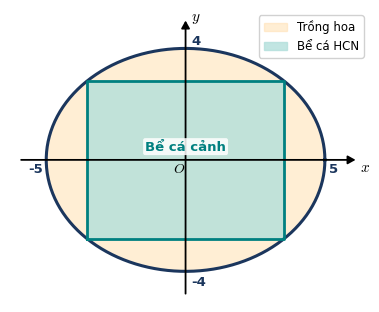
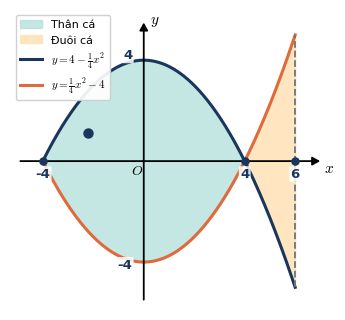

Generate these figures, in order, with matplotlib:
"""
Script vẽ 6 hình minh họa toán học chính xác (2D/3D) cho Đề 7 bằng matplotlib + PIL tight crop.
Tuyệt đối không lộ đáp án trên hình, chỉ hiển thị đúng dữ kiện đề bài cho.
"""
import os
import numpy as np
import matplotlib.pyplot as plt
from mpl_toolkits.mplot3d.art3d import Poly3DCollection
from PIL import Image, ImageChops

OUT_DIR = r"d:\Tao_De\Lớp 12\Output\De 7\images"
os.makedirs(OUT_DIR, exist_ok=True)

plt.rcParams["font.family"] = "DejaVu Sans"
plt.rcParams["mathtext.fontset"] = "cm"

NAVY = "#1B365D"
TEAL = "#008080"
ORANGE = "#E06A3B"
GRAY = "#6C757D"
LIGHT_TEAL = "#B2DFDB"
LIGHT_ORANGE = "#FFE0B2"


def save_tight(fig, path, pad=12):
    fig.savefig(path, dpi=300, bbox_inches="tight", facecolor="white")
    plt.close(fig)
    im = Image.open(path).convert("RGB")
    bg = Image.new("RGB", im.size, (255, 255, 255))
    diff = ImageChops.difference(im, bg)
    bbox = diff.getbbox()
    if bbox:
        l, u, r, b = bbox
        l = max(0, l - pad)
        u = max(0, u - pad)
        r = min(im.width, r + pad)
        b = min(im.height, b + pad)
        im.crop((l, u, r, b)).save(path)


# 1. PHẦN II CÂU 4: Khinh khí cầu M(z=5) & 3 vệ tinh A, B, C trong Oxyz
def plot_p2_c4():
    fig = plt.figure(figsize=(5.5, 4.6))
    ax = fig.add_subplot(111, projection="3d")

    A = np.array([1, 1, 5])
    B = np.array([4, 11, 13])
    C = np.array([16, 5, 10])
    M = np.array([4, 5, 5])  # vẽ vị trí minh họa trên mặt phẳng độ cao z=5, không ghi lộ tọa độ (4;5;5)

    # Mặt phẳng độ cao z = 5
    xx, yy = np.meshgrid(np.linspace(0, 17, 10), np.linspace(0, 13, 10))
    zz = np.full_like(xx, 5.0)
    ax.plot_surface(xx, yy, zz, color=LIGHT_TEAL, alpha=0.25)

    for P, name, dist_lbl, offset in [
        (A, "A(1; 1; 5)", "5 km", (-1.5, -1.8, 0.8)),
        (B, "B(4; 11; 13)", "10 km", (-2.0, 0.5, 0.7)),
        (C, "C(16; 5; 10)", "13 km", (-3.5, 0.6, 0.8)),
    ]:
        ax.scatter(*P, color=NAVY, s=45, zorder=5)
        ax.text(P[0]+offset[0], P[1]+offset[1], P[2]+offset[2], name, fontsize=9, fontweight="bold", color=NAVY)
        ax.plot([M[0], P[0]], [M[1], P[1]], [M[2], P[2]], "--", color=ORANGE, lw=1.6)

    ax.scatter(*M, color=ORANGE, s=75, marker="^", zorder=6, label="Khinh khí cầu M (z = 5)")
    ax.text(M[0]+0.6, M[1]-1.2, M[2]-1.1, "M(x; y; 5)", fontsize=9.5, fontweight="bold", color=ORANGE)

    ax.set_xlabel("x (km)", fontsize=8.5, labelpad=2)
    ax.set_ylabel("y (km)", fontsize=8.5, labelpad=2)
    ax.set_zlabel("z (km)", fontsize=8.5, labelpad=2)
    ax.set_xlim(0, 18)
    ax.set_ylim(0, 13)
    ax.set_zlim(0, 15)
    ax.view_init(elev=22, azim=-52)
    ax.legend(loc="upper left", fontsize=8)
    save_tight(fig, os.path.join(OUT_DIR, "phan2_cau4_khinhkhicau_oxyz.png"))


# 2. PHẦN III CÂU 1: Cây sào ngăn góc hồ đi qua cọc K(1m, 8m)
def plot_p3_c1():
    fig, ax = plt.subplots(figsize=(5.0, 4.2))
    # Bờ AC nằm ngang (trục x), bờ AB thẳng đứng (trục y)
    ax.fill_between([0, 14], 0, 11, color="#E0F7FA", alpha=0.45, label="Mặt hồ")
    ax.plot([0, 14], [0, 0], color=NAVY, lw=2.5)
    ax.plot([0, 0], [0, 11], color=NAVY, lw=2.5)

    # Cọc K cách AB 1m (x_K?), cách bờ AB (trục tung? Không, theo đề: H là hình chiếu của K xuống AC, HQ = x, AQ = x+1 => AH = 1, KH = 8 => K cách AB là 1m, cách AC là 8m nếu vẽ AC thẳng đứng, AB nằm ngang; hoặc vẽ rõ khoảng cách 1m và 8m)
    # Để trực quan nhất: bờ AC nằm ngang, bờ AB thẳng đứng -> AH = 8m? Không: nếu AQ = x+1 với HQ = x thì AH = 1m (tức khoảng cách từ K đến bờ AB là 1m), KH = 8m (khoảng cách từ K đến bờ AC là 8m).
    # Vẽ tỉ lệ đẹp để dễ nhìn:
    x_K, y_K = 2.0, 5.0
    x_Q = 7.0
    y_P = y_K * x_Q / (x_Q - x_K)

    # Vùng thả bèo tam giác APQ
    ax.fill([0, x_Q, 0], [0, 0, y_P], color=LIGHT_TEAL, alpha=0.65)
    # Cây sào PQ
    ax.plot([x_Q, 0], [0, y_P], color=ORANGE, lw=2.8, label="Cây sào PQ")

    # Cọc K và hình chiếu
    ax.plot([x_K, x_K], [0, y_K], "--", color=GRAY, lw=1.3)
    ax.plot([0, x_K], [y_K, y_K], "--", color=GRAY, lw=1.3)
    ax.scatter([x_K], [y_K], color=NAVY, s=55, zorder=5)

    ax.text(-0.6, -0.6, "A", fontsize=11, fontweight="bold", color=NAVY)
    ax.text(x_Q, -0.7, "Q", fontsize=11, fontweight="bold", color=NAVY)
    ax.text(-0.7, y_P, "P", fontsize=11, fontweight="bold", color=NAVY)
    ax.text(x_K-0.2, -0.7, "H", fontsize=10.5, fontweight="bold", color=NAVY)
    ax.text(x_K+0.25, y_K+0.25, "Cọc K", fontsize=10, fontweight="bold", color=NAVY)

    ax.text(x_K/2 - 0.3, y_K + 0.3, "1 m", fontsize=9.5, color=NAVY, fontweight="bold")
    ax.text(x_K + 0.25, y_K/2, "8 m", fontsize=9.5, color=NAVY, fontweight="bold")
    ax.text(10.2, -0.8, "Bờ AC", fontsize=10, fontweight="bold", color=NAVY)
    ax.text(-2.3, 9.2, "Bờ AB", fontsize=10, fontweight="bold", color=NAVY)
    ax.text(1.1, 1.8, "Khu thả bèo", fontsize=9.5, color=TEAL, fontweight="bold")

    ax.set_xlim(-2.6, 13.0)
    ax.set_ylim(-1.2, 10.5)
    ax.set_aspect("equal")
    ax.axis("off")
    ax.legend(loc="upper right", fontsize=9)
    save_tight(fig, os.path.join(OUT_DIR, "phan3_cau1_caysao_ho.png"))


# 3. PHẦN III CÂU 2: Giá đỡ chậu cây 4 chân S(0;0;40) và A,B,C,D trên Oxy
def plot_p3_c2():
    fig = plt.figure(figsize=(4.8, 4.1))
    ax = fig.add_subplot(111, projection="3d")

    S = np.array([0, 0, 40])
    pts = {
        "A(30;0;0)": np.array([30, 0, 0]),
        "B(0;30;0)": np.array([0, 30, 0]),
        "C(-30;0;0)": np.array([-30, 0, 0]),
        "D(0;-30;0)": np.array([0, -30, 0]),
    }

    # Mặt đất Oxy
    base_poly = [pts["A(30;0;0)"], pts["B(0;30;0)"], pts["C(-30;0;0)"], pts["D(0;-30;0)"]]
    ax.add_collection3d(Poly3DCollection([base_poly], facecolors=LIGHT_TEAL, edgecolors=GRAY, linewidths=1.0, alpha=0.25))

    # Trục Oz
    ax.plot([0, 0], [0, 0], [0, 48], "--", color=GRAY, lw=1.2)
    ax.scatter(0, 0, 0, color=GRAY, s=25)
    ax.text(2, 2, 1, "O", fontsize=9, color=GRAY, fontweight="bold")

    for lbl, P in pts.items():
        ax.plot([S[0], P[0]], [S[1], P[1]], [S[2], P[2]], color=NAVY, lw=2.2)
        ax.scatter(*P, color=NAVY, s=40)
        vec = (P - S) * 0.35
        ax.quiver(S[0], S[1], S[2], vec[0], vec[1], vec[2], color=TEAL, lw=1.8, arrow_length_ratio=0.22)

    ax.text(24, -14, 0, "A(30;0;0)", fontsize=8, fontweight="bold", color=NAVY)
    ax.text(-6, 32, 0, "B(0;30;0)", fontsize=8, fontweight="bold", color=NAVY)
    ax.text(-42, -6, 0, "C(-30;0;0)", fontsize=8, fontweight="bold", color=NAVY)
    ax.text(-8, -39, 0, "D(0;-30;0)", fontsize=8, fontweight="bold", color=NAVY)

    # Điểm đặt S và trọng lực P = 80N
    ax.scatter(*S, color=ORANGE, s=65, zorder=6)
    ax.quiver(0, 0, 40, 0, 0, -18, color=ORANGE, lw=2.4, arrow_length_ratio=0.22)
    ax.text(2, 2, 42.5, "S(0; 0; 40)", fontsize=9, fontweight="bold", color=NAVY)
    ax.text(3, 4, 21, r"$\vec{P}\ (80\ \mathrm{N})$", fontsize=8.5, fontweight="bold", color=ORANGE)

    ax.set_xlim(-38, 38)
    ax.set_ylim(-38, 38)
    ax.set_zlim(0, 48)
    ax.set_xlabel("x (cm)", fontsize=8)
    ax.set_ylabel("y (cm)", fontsize=8)
    ax.set_zlabel("z (cm)", fontsize=8)
    ax.view_init(elev=22, azim=-40)
    save_tight(fig, os.path.join(OUT_DIR, "phan3_cau2_giado_chaucay.png"))


# 4. PHẦN III CÂU 3: Khu đất hình Elip (2a=10m, 2b=8m) nội tiếp bể cá hình chữ nhật
def plot_p3_c3():
    fig, ax = plt.subplots(figsize=(5.0, 3.8))
    a, b = 5.0, 4.0
    theta = np.linspace(0, 2*np.pi, 400)
    xe, ye = a * np.cos(theta), b * np.sin(theta)

    ax.fill(xe, ye, color=LIGHT_ORANGE, alpha=0.55, label="Trồng hoa")
    ax.plot(xe, ye, color=NAVY, lw=2.2)

    xr = a * np.cos(np.pi/4)
    yr = b * np.sin(np.pi/4)
    rect_x = [-xr, xr, xr, -xr, -xr]
    rect_y = [-yr, -yr, yr, yr, -yr]
    ax.fill(rect_x, rect_y, color=LIGHT_TEAL, alpha=0.8, label="Bể cá HCN")
    ax.plot(rect_x, rect_y, color=TEAL, lw=2.0)

    # Trục tọa độ Oxy mũi tên chuẩn SGK (không khung viền, không grid)
    ax.annotate("", xy=(6.2, 0), xytext=(-6.0, 0),
                arrowprops=dict(arrowstyle="-|>,head_width=0.25,head_length=0.45", lw=1.3, color="black"))
    ax.annotate("", xy=(0, 5.1), xytext=(0, -4.9),
                arrowprops=dict(arrowstyle="-|>,head_width=0.25,head_length=0.45", lw=1.3, color="black"))
    ax.text(6.25, -0.4, r"$x$", fontsize=11, color="black")
    ax.text(0.2, 5.0, r"$y$", fontsize=11, color="black")
    ax.text(-0.45, -0.45, r"$O$", fontsize=10, color="black")

    ax.text(5.15, -0.45, "5", fontsize=9.5, fontweight="bold", color=NAVY)
    ax.text(-5.65, -0.45, "-5", fontsize=9.5, fontweight="bold", color=NAVY)
    ax.text(0.2, 4.15, "4", fontsize=9.5, fontweight="bold", color=NAVY)
    ax.text(0.2, -4.50, "-4", fontsize=9.5, fontweight="bold", color=NAVY)
    ax.text(0, 0.35, "Bể cá cảnh", fontsize=9.5, fontweight="bold", color=TEAL, ha="center",
            bbox=dict(boxstyle="round,pad=0.15", fc="white", ec="none", alpha=0.85))

    ax.set_xlim(-6.3, 6.6)
    ax.set_ylim(-5.1, 5.4)
    ax.set_aspect("equal")
    ax.axis("off")
    ax.legend(loc="upper right", fontsize=8.5, framealpha=0.9)
    save_tight(fig, os.path.join(OUT_DIR, "phan3_cau3_elip_beca.png"))


# 5. PHẦN III CÂU 4: Tia laser từ A(6;3;4) tạo góc 45 độ với Ox chiếu lên tường (Oyz)
def plot_p3_c4():
    pass  # Vẽ trực tiếp bằng TikZ vector trong LaTeX


# 6. PHẦN III CÂU 6: Logo hình con cá giới hạn bởi 2 Parabol (không grid, trục mũi tên Oxy sạch sẽ)
def plot_p3_c6():
    fig, ax = plt.subplots(figsize=(5.4, 3.9))
    x = np.linspace(-4, 6, 400)
    y1 = 4 - x**2 / 4.0
    y2 = x**2 / 4.0 - 4

    ax.fill_between(x, y1, y2, where=(x <= 4), color=LIGHT_TEAL, alpha=0.75, label="Thân cá")
    ax.fill_between(x, y1, y2, where=(x >= 4), color=LIGHT_ORANGE, alpha=0.80, label="Đuôi cá")

    ax.plot(x, y1, color=NAVY, lw=2.2, label=r"$y = 4 - \frac{1}{4}x^2$")
    ax.plot(x, y2, color=ORANGE, lw=2.2, label=r"$y = \frac{1}{4}x^2 - 4$")

    # Vẽ mắt cá trang trí
    ax.scatter([-2.2], [1.1], color=NAVY, s=42, zorder=5)

    # Trục mũi tên Oxy chuẩn SGK, không kẻ lưới grid gây rối
    ax.annotate("", xy=(7.1, 0), xytext=(-5.0, 0),
                arrowprops=dict(arrowstyle="-|>,head_width=0.25,head_length=0.45", lw=1.3, color="black"))
    ax.annotate("", xy=(0, 5.6), xytext=(0, -5.6),
                arrowprops=dict(arrowstyle="-|>,head_width=0.25,head_length=0.45", lw=1.3, color="black"))
    ax.text(7.15, -0.45, r"$x$", fontsize=11, color="black")
    ax.text(0.25, 5.45, r"$y$", fontsize=11, color="black")
    ax.text(-0.5, -0.55, r"$O$", fontsize=10, color="black")

    ax.plot([6, 6], [-5, 5], "--", color=GRAY, lw=1.3)

    for xv, lbl, dy in [(-4, "-4", -0.65), (4, "4", -0.65), (6, "6", -0.65)]:
        ax.scatter([xv], [0], color=NAVY, s=26, zorder=5)
        ax.text(xv, dy, lbl, fontsize=9.5, fontweight="bold", color=NAVY, ha="center",
                bbox=dict(boxstyle="round,pad=0.1", fc="white", ec="none", alpha=0.85))
    ax.text(-0.45, 4.05, "4", fontsize=9.5, fontweight="bold", color=NAVY, ha="right",
            bbox=dict(boxstyle="round,pad=0.1", fc="white", ec="none", alpha=0.85))
    ax.text(-0.45, -4.25, "-4", fontsize=9.5, fontweight="bold", color=NAVY, ha="right",
            bbox=dict(boxstyle="round,pad=0.1", fc="white", ec="none", alpha=0.85))

    ax.set_xlim(-5.3, 7.6)
    ax.set_ylim(-5.9, 6.0)
    ax.set_aspect("equal")
    ax.axis("off")
    ax.legend(loc="upper left", fontsize=8, framealpha=0.92)
    save_tight(fig, os.path.join(OUT_DIR, "phan3_cau6_logo_conca.png"))


if __name__ == "__main__":
    plot_p3_c3()
    plot_p3_c6()
    print("[OK] Đã tạo xong hình plot 2D sạch sẽ (không grid) cho Đề 7!")
